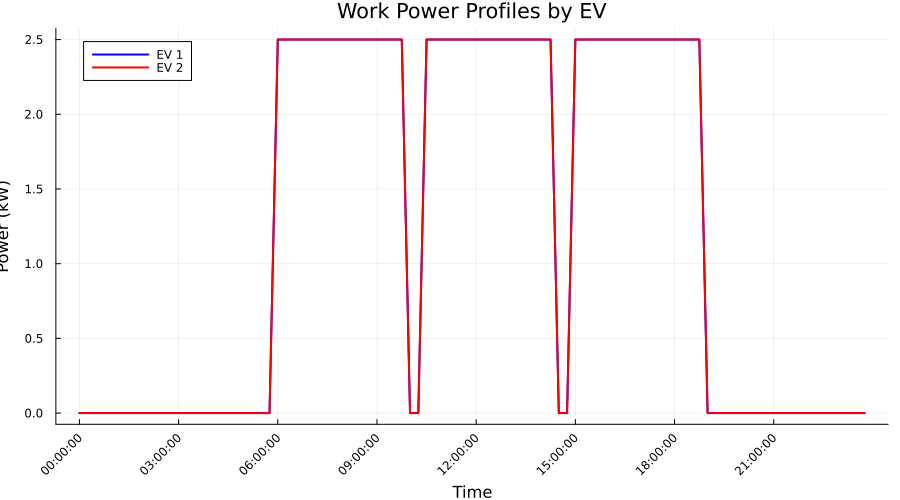

The table this chart was drawn from, first rows:
Time_Period, Time_Label, EV_1_Work_Power_kW, EV_2_Work_Power_kW, Total_Work_Power_kW
1, 00:00:00, 0.0, 0.0, 0.0
2, 00:15:00, 0.0, 0.0, 0.0
3, 00:30:00, 0.0, 0.0, 0.0
4, 00:45:00, 0.0, 0.0, 0.0
5, 01:00:00, 0.0, 0.0, 0.0
6, 01:15:00, 0.0, 0.0, 0.0
7, 01:30:00, 0.0, 0.0, 0.0
8, 01:45:00, 0.0, 0.0, 0.0
9, 02:00:00, 0.0, 0.0, 0.0
10, 02:15:00, 0.0, 0.0, 0.0
11, 02:30:00, 0.0, 0.0, 0.0
12, 02:45:00, 0.0, 0.0, 0.0
13, 03:00:00, 0.0, 0.0, 0.0
14, 03:15:00, 0.0, 0.0, 0.0
15, 03:30:00, 0.0, 0.0, 0.0
16, 03:45:00, 0.0, 0.0, 0.0
17, 04:00:00, 0.0, 0.0, 0.0
18, 04:15:00, 0.0, 0.0, 0.0
19, 04:30:00, 0.0, 0.0, 0.0
20, 04:45:00, 0.0, 0.0, 0.0
21, 05:00:00, 0.0, 0.0, 0.0
22, 05:15:00, 0.0, 0.0, 0.0
23, 05:30:00, 0.0, 0.0, 0.0
24, 05:45:00, 0.0, 0.0, 0.0
25, 06:00:00, 2.5, 2.5, 5.0
26, 06:15:00, 2.5, 2.5, 5.0
27, 06:30:00, 2.5, 2.5, 5.0
28, 06:45:00, 2.5, 2.5, 5.0
29, 07:00:00, 2.5, 2.5, 5.0
30, 07:15:00, 2.5, 2.5, 5.0
31, 07:30:00, 2.5, 2.5, 5.0
32, 07:45:00, 2.5, 2.5, 5.0
33, 08:00:00, 2.5, 2.5, 5.0
34, 08:15:00, 2.5, 2.5, 5.0
35, 08:30:00, 2.5, 2.5, 5.0
36, 08:45:00, 2.5, 2.5, 5.0
37, 09:00:00, 2.5, 2.5, 5.0
38, 09:15:00, 2.5, 2.5, 5.0
39, 09:30:00, 2.5, 2.5, 5.0
40, 09:45:00, 2.5, 2.5, 5.0
41, 10:00:00, 0.0, 0.0, 0.0
42, 10:15:00, 0.0, 0.0, 0.0
43, 10:30:00, 2.5, 2.5, 5.0
44, 10:45:00, 2.5, 2.5, 5.0
45, 11:00:00, 2.5, 2.5, 5.0
46, 11:15:00, 2.5, 2.5, 5.0
47, 11:30:00, 2.5, 2.5, 5.0
48, 11:45:00, 2.5, 2.5, 5.0
49, 12:00:00, 2.5, 2.5, 5.0
50, 12:15:00, 2.5, 2.5, 5.0
51, 12:30:00, 2.5, 2.5, 5.0
52, 12:45:00, 2.5, 2.5, 5.0
53, 13:00:00, 2.5, 2.5, 5.0
54, 13:15:00, 2.5, 2.5, 5.0
55, 13:30:00, 2.5, 2.5, 5.0
56, 13:45:00, 2.5, 2.5, 5.0
57, 14:00:00, 2.5, 2.5, 5.0
58, 14:15:00, 2.5, 2.5, 5.0
59, 14:30:00, 0.0, 0.0, 0.0
60, 14:45:00, 0.0, 0.0, 0.0
... 36 more rows
